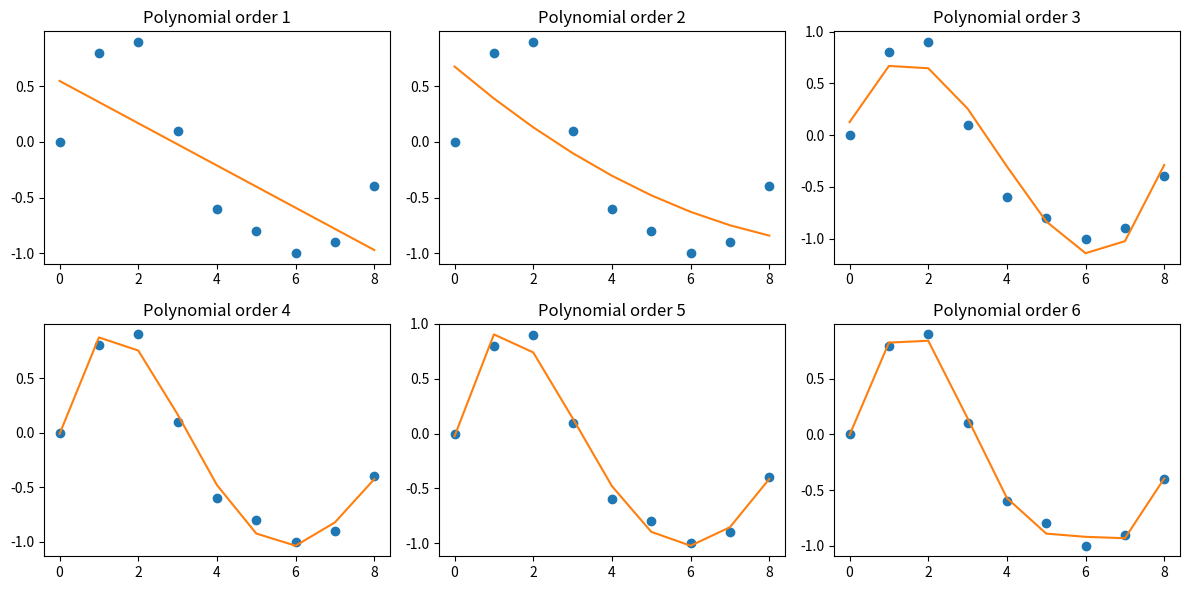

Write the Python code that produced this figure.
import matplotlib.pyplot as plt
import numpy as np

x_d = np.array([0, 1, 2, 3, 4, 5, 6, 7, 8])
y_d = np.array([0, 0.8, 0.9, 0.1, -0.6, -0.8, -1, -0.9, -0.4])

plt.figure(figsize = (12, 6))
for i in range(1, 7):

    # get the polynomial coefficients
    y_est = np.polyfit(x_d, y_d, i)
    plt.subplot(2,3,i)
    plt.plot(x_d, y_d, 'o')
    # evaluate the values for a polynomial
    plt.plot(x_d, np.polyval(y_est, x_d))
    plt.title(f'Polynomial order {i}')

plt.tight_layout()
plt.show()
